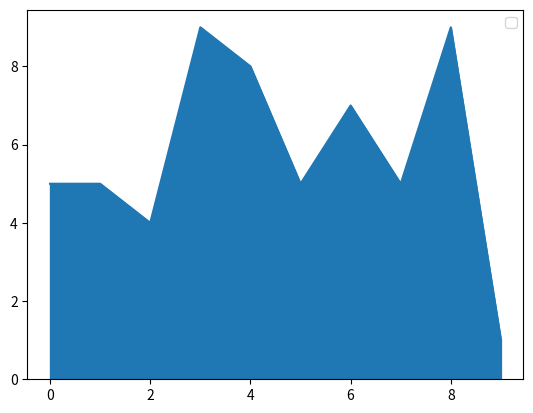

This chart was generated by the following Python code:
# -*- coding: utf-8 -*-
"""
Created on Thu Apr 18 16:54:14 2019

@author: Administrator
"""
import numpy as np
import pandas as pd
import matplotlib.pyplot as plt
from pandas import Series,DataFrame

#s=Series(np.random.randn(1000))
#plt.hist(s, rwidth=0.9)
#a1 =Series(np.arange(10))
#plt.hist(s,rwidth=0.9,bins=20,color='m')  #直方圖
#s.plot(kind='line')   #直方頂點曲線圖


df=DataFrame(np.random.randint(1,10,40).reshape(10,4),columns =['A','B','C','D'])
print(df['A'])

#for i in df.index:
    #df.iloc[i].plot(label=(i))
    
plt.legend()
#df.plot(kind='area')
df['A'].plot(kind='area')
plt.show()

